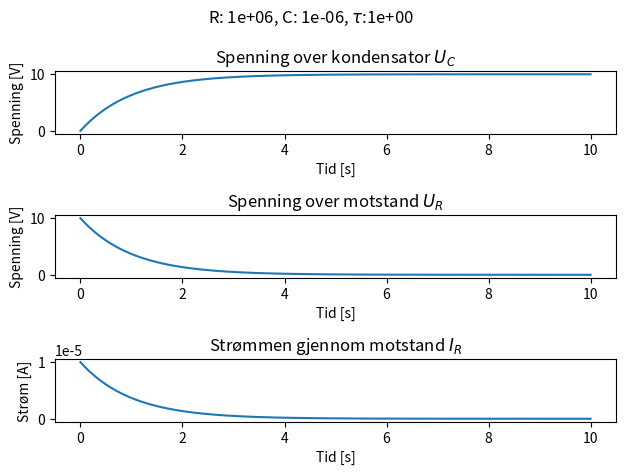

Python code for this plot:
# file kondensator-016
import numpy as np
import matplotlib.pyplot as plt

# Resistor
# Debouncing switches1 kΩ – 100 kΩ
# Timing circuits (e.g. 555)10 kΩ – 1 MΩ
# Audio filters1 kΩ – 100 kΩ
# Power supply smoothing10 Ω – 1 kΩ

# Capacitor
# Ceramic1 pF – 1 µF Decoupling, filtering
# Electrolytic1 µF – 10,000 µF Power supply smoothing
# Tantalum0.1 µF – 470 µF
# Stable filtering, compact size
# Film1 nF – 10 µF Audio, precision circuits
# Supercapacitors 0.1 F – 5000 F Energy storage, backup power

# Spenning over kondensator

U = 10  # V
R = 10**6  # 1Mohm
C = 10**-6  # 1uF
t = np.linspace(0, 10, 1000)  # s


Uc = U * (1 - np.exp(-t / (R * C)))


fig, axs = plt.subplots(3, 1)


axs[0].plot(t, Uc)
axs[0].set_xlabel("Tid [s]")
axs[0].set_ylabel("Spenning [V]")
axs[0].set_title("Spenning over kondensator $U_C$")

Ur = U - Uc

Ir = Ur / R

axs[1].plot(t, Ur)
axs[1].set_xlabel("Tid [s]")
axs[1].set_ylabel("Spenning [V]")
axs[1].set_title("Spenning over motstand $U_R$")


axs[2].plot(t, Ir)
axs[2].set_xlabel("Tid [s]")
axs[2].set_ylabel("Strøm [A]")
axs[2].set_title("Strømmen gjennom motstand $I_R$")

fig.suptitle(f"R: {R:.0e}, C: {C:.0e}, $\\tau$:{R*C:.0e}")
plt.tight_layout()
plt.show()
